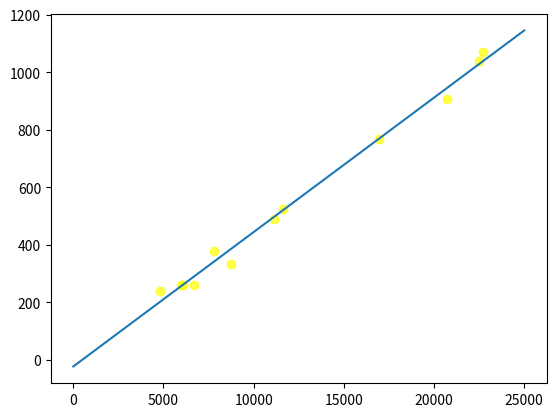

The matplotlib source for this figure:
import numpy as np
import matplotlib.pyplot as plt

 # requete : select MONTH(datecom) as mois , count(numcom) as nbr, sum(qte*prixvente) as CA from LIVRE natural join DETAILCOMMANDE natural join COMMANDE group by mois;



# Création des listes représentant les chiffres d'affaire et les nombres de ventes :

CA  = np.array([7808 , 6678 , 5993 , 4803 , 6075 ,8735 ,  11105 ,  11630 ,22724 ,  16931 , 20721 , 22475 ])
NbVentes = np.array([378 ,260 ,  262 ,240 ,  262 , 334 , 489 ,524 , 1072 ,768 , 907 , 1039 ])

# Calcul de la moyenne de ces 2 listes :

mean_CA = sum(CA)/ len(CA)
mean_Nbventes = sum(NbVentes)/ len(NbVentes)

# Calcul de la différences ce ces 2 listes et leur moyenne ; 

CA_diff = [ca - mean_CA for ca in CA]
NbVentes_diff = [nb - mean_Nbventes for nb in NbVentes]

# Calcul de la somme des produits des écarts quadratiques : 

num = sum(xd * yd for xd, yd in zip(CA_diff, NbVentes_diff))

# Calcul du dénominateur des 2 listes : 

denom_CA = sum(xd ** 2 for xd in CA_diff)
denom_Nbventes = sum(yd ** 2 for yd in NbVentes_diff)

# Calcul du coefficient de correlation : 

correlation = num / (np.sqrt(denom_CA) * np.sqrt(denom_Nbventes))
print("Coefficient de correlation de Pearson :", correlation)

# Representation graphique :

plt.scatter(CA, NbVentes, color="yellow", marker="o", alpha=0.7)

# Fonction python qui permet de représenter la droite de regression linéaire :

def regression_lineaire(CA , NbVentes):
    a = sum(xd * yd for xd , yd  in zip(CA_diff, NbVentes_diff)) / denom_CA
    b = mean_Nbventes - a * mean_CA
    plt.plot([0,25000],[b,a*25000+b])
    plt.show()
 
regression_lineaire(CA,NbVentes)




















































